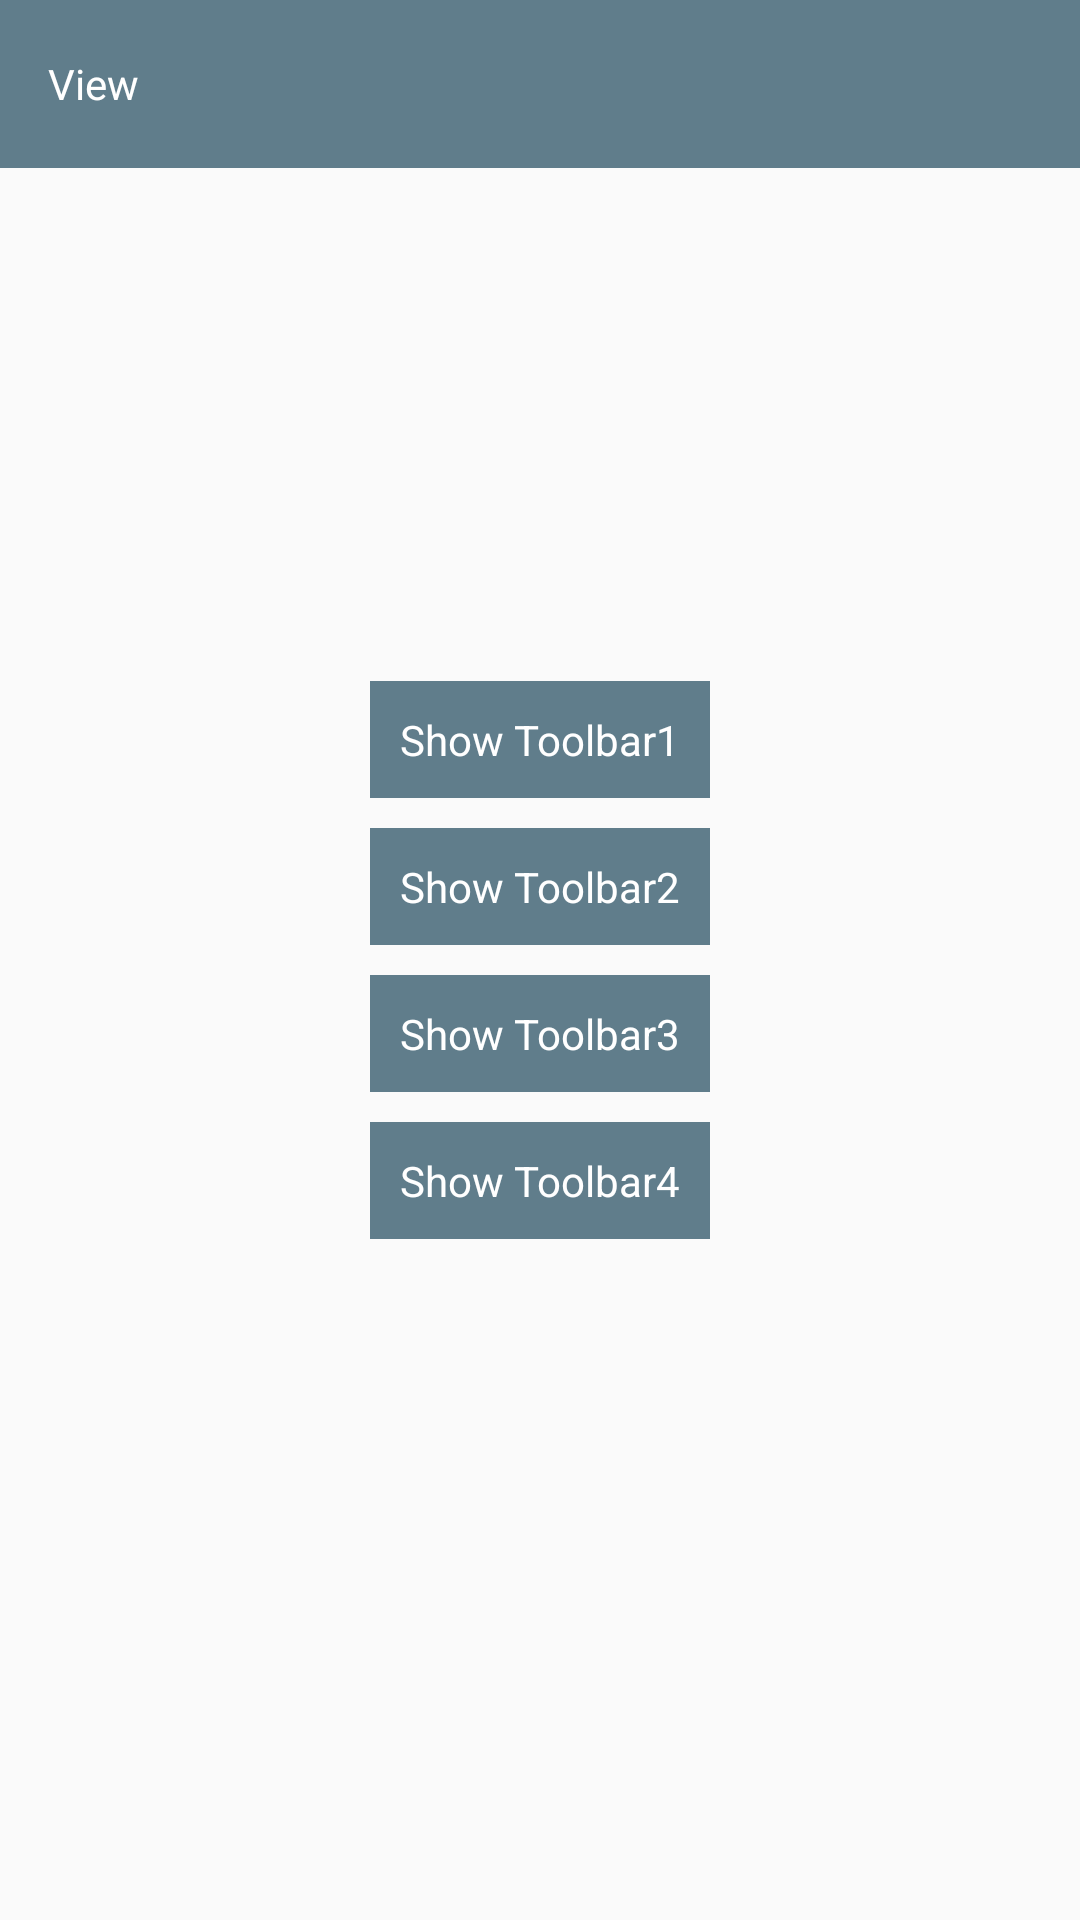

Produce the Android XML layout that renders to this screen, including the resource entries it uses.
<!-- AndroidManifest.xml: application theme AppTheme -->
<!-- res/layout/toolbar_layout.xml -->
<?xml version="1.0" encoding="utf-8"?>
<RelativeLayout xmlns:android="http://schemas.android.com/apk/res/android"
              xmlns:toolbar="http://schemas.android.com/apk/res-auto"
              android:orientation="vertical"
              android:layout_width="match_parent"
              android:layout_height="match_parent">
  <android.support.v7.widget.Toolbar
      android:id="@+id/tool_bar"
      android:layout_width="match_parent"
      android:layout_height="wrap_content"
      android:background="@color/colorPrimary"
      >

    <TextView
        android:layout_width="wrap_content"
        android:layout_height="wrap_content"
        android:text="View"
        android:textSize="14sp"
        android:textColor="@color/white"
        android:gravity="right"
        />
  </android.support.v7.widget.Toolbar>

  <android.support.v7.widget.Toolbar
      android:id="@+id/tool_bar_2"
      android:layout_width="match_parent"
      android:layout_height="wrap_content"
      android:background="@color/colorPrimary"
      android:visibility="gone"
      toolbar:navigationIcon="@drawable/ic_book_list"
      toolbar:title="@string/toolbar_title"
      toolbar:titleTextColor="@color/white"
      toolbar:theme="@style/ToolbarTheme"
      toolbar:popupTheme="@style/ThemeOverlay.AppCompat.Light"
      >

  </android.support.v7.widget.Toolbar>

  <android.support.v7.widget.Toolbar
      android:id="@+id/tool_bar_3"
      android:layout_width="match_parent"
      android:layout_height="wrap_content"
      android:background="@color/colorPrimary"
      android:visibility="gone"
      toolbar:navigationIcon="@mipmap/navigation_back_white"
      toolbar:title="@string/toolbar_title"
      toolbar:titleTextColor="@color/white"
      android:theme="@style/ToolbarTheme"

      >

  </android.support.v7.widget.Toolbar>

  <android.support.v7.widget.Toolbar
      android:id="@+id/tool_bar_4"
      android:layout_width="match_parent"
      android:layout_height="wrap_content"
      android:background="@color/colorPrimary"
      android:visibility="gone"
      toolbar:navigationIcon="@mipmap/navigation_back_white"
      toolbar:theme="@style/ToolbarTheme"
      >
      
      <EditText
          android:id="@+id/edit_search"
          android:layout_width="match_parent"
          android:layout_height="match_parent"
          android:textColor="@color/white"
          />
  </android.support.v7.widget.Toolbar>

  <LinearLayout
      android:layout_width="match_parent"
      android:layout_height="wrap_content"
      android:layout_centerInParent="true"
      android:gravity="center"
      android:orientation="vertical"
      >
       <TextView
           android:id="@+id/btn_toolbar1"
           android:layout_width="wrap_content"
           android:layout_height="wrap_content"
           android:padding="10dp"
           android:text="Show Toolbar1"
           android:textColor="@color/white"
           android:background="@color/colorPrimary"
           />

    <TextView
        android:id="@+id/btn_toolbar2"
        android:layout_width="wrap_content"
        android:layout_height="wrap_content"
        android:padding="10dp"
        android:textColor="@color/white"
        android:text="Show Toolbar2"
        android:background="@color/colorPrimary"
        android:layout_marginTop="10dp"
        />

    <TextView
        android:id="@+id/btn_toolbar3"
        android:layout_width="wrap_content"
        android:layout_height="wrap_content"
        android:padding="10dp"
        android:textColor="@color/white"
        android:text="Show Toolbar3"
        android:background="@color/colorPrimary"
        android:layout_marginTop="10dp"
        />

    <TextView
        android:id="@+id/btn_toolbar4"
        android:layout_width="wrap_content"
        android:layout_height="wrap_content"
        android:padding="10dp"
        android:textColor="@color/white"
        android:text="Show Toolbar4"
        android:background="@color/colorPrimary"
        android:layout_marginTop="10dp"
        />
  </LinearLayout>
</RelativeLayout>
<!-- resources referenced by this layout -->
<resources>
  <color name="colorPrimary">#607d8b</color>
  <color name="white">#FFFFFF</color>
  <string name="toolbar_title">Toolbar使用示例</string>
  <style name="ToolbarTheme" parent="Theme.AppCompat.Light">
          
        <item name="actionOverflowButtonStyle">@style/OverFlowIcon</item>
          
        <item name="android:textColor">@android:color/holo_red_dark</item>
          
        <item name="actionMenuTextColor">@android:color/white</item>
          
        <item name="android:textSize">15sp</item>
      </style>
  <style name="AppTheme" parent="Theme.AppCompat.Light.DarkActionBar">
          
          <item name="colorPrimary">@color/colorPrimary</item>
          <item name="colorPrimaryDark">@color/colorPrimaryDark</item>
          <item name="colorAccent">@color/colorAccent</item>
      </style>
  <style name="OverFlowIcon" parent="Widget.AppCompat.ActionButton.Overflow">
          <item name="android:src">@drawable/abc_ic_menu_moreoverflow_mtrl_alpha</item>
      </style>
  <color name="colorPrimaryDark">#78909c</color>
  <color name="colorAccent">#FF4081</color>
</resources>
